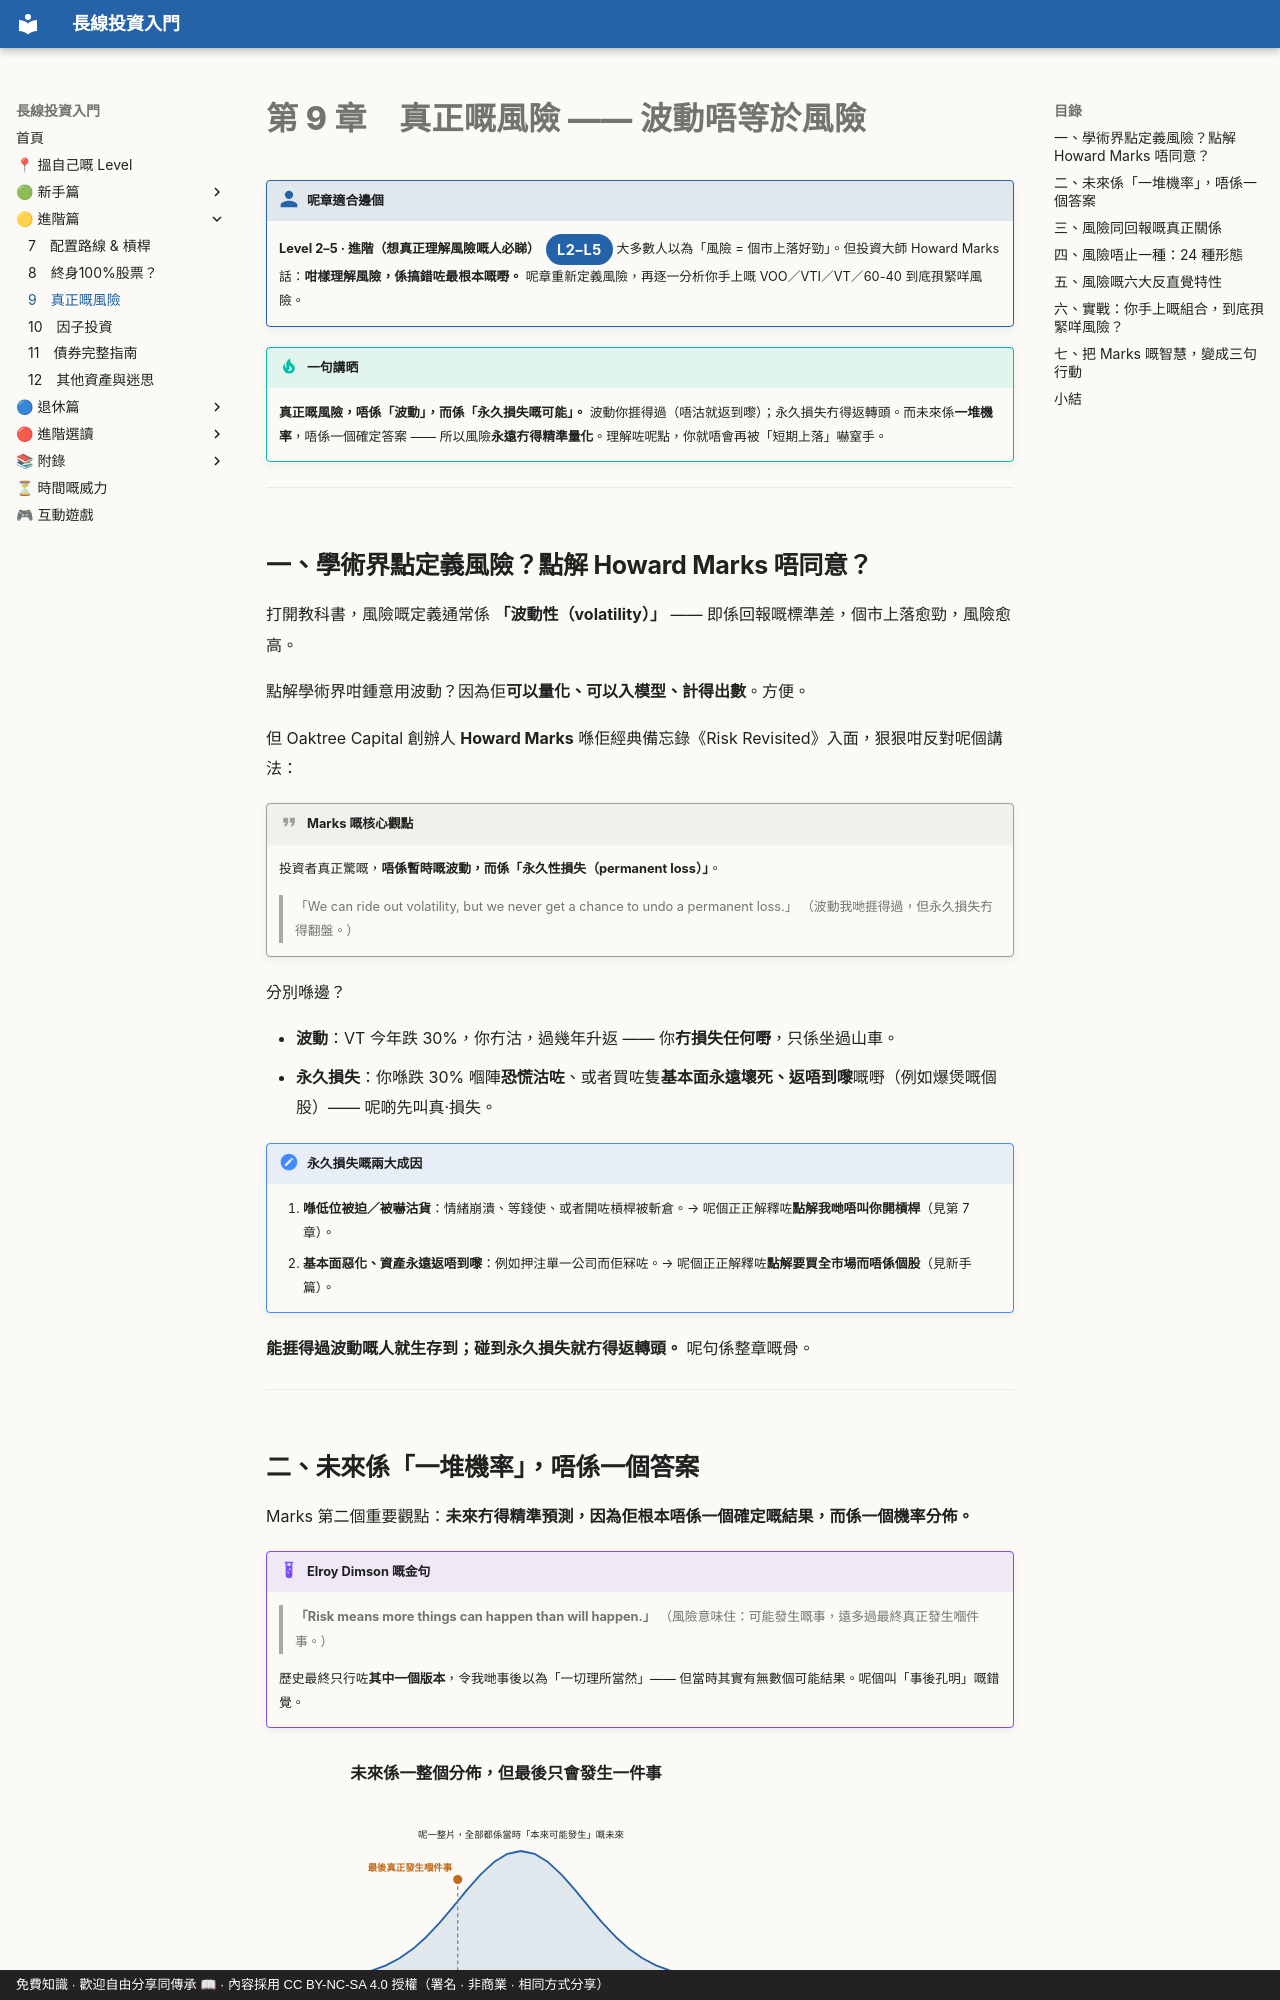

repository: OolongTea2025/long-term-investing · page: 進階篇/09-真正嘅風險/index.html · generator: mkdocs · copyright: 免費知識 · 歡迎自由分享同傳承 📖 · 內容採用 CC BY-NC-SA 4.0 授權（署名 · 非商業 · 相同方式分享）

# 第 9 章　真正嘅風險 —— 波動唔等於風險

!!! who "呢章適合邊個"
    **Level 2–5 · 進階（想真正理解風險嘅人必睇）**<span class="lvtag">L2–L5</span>
    大多數人以為「風險 = 個市上落好勁」。但投資大師 Howard Marks 話：**咁樣理解風險，係搞錯咗最根本嘅嘢。** 呢章重新定義風險，再逐一分析你手上嘅 VOO／VTI／VT／60-40 到底孭緊咩風險。

!!! tip "一句講晒"
    **真正嘅風險，唔係「波動」，而係「永久損失嘅可能」。** 波動你捱得過（唔沽就返到嚟）；永久損失冇得返轉頭。而未來係**一堆機率**，唔係一個確定答案 —— 所以風險**永遠冇得精準量化**。理解咗呢點，你就唔會再被「短期上落」嚇窒手。

---

## 一、學術界點定義風險？點解 Howard Marks 唔同意？

打開教科書，風險嘅定義通常係 **「波動性（volatility）」** —— 即係回報嘅標準差，個市上落愈勁，風險愈高。

點解學術界咁鍾意用波動？因為佢**可以量化、可以入模型、計得出數**。方便。

但 Oaktree Capital 創辦人 **Howard Marks** 喺佢經典備忘錄《Risk Revisited》入面，狠狠咁反對呢個講法：

!!! quote "Marks 嘅核心觀點"
    投資者真正驚嘅，**唔係暫時嘅波動，而係「永久性損失（permanent loss）」**。

    > 「We can ride out volatility, but we never get a chance to undo a permanent loss.」
    > （波動我哋捱得過，但永久損失冇得翻盤。）

分別喺邊？

- **波動**：VT 今年跌 30%，你冇沽，過幾年升返 —— 你**冇損失任何嘢**，只係坐過山車。
- **永久損失**：你喺跌 30% 嗰陣**恐慌沽咗**、或者買咗隻**基本面永遠壞死、返唔到嚟**嘅嘢（例如爆煲嘅個股）—— 呢啲先叫真·損失。

!!! note "永久損失嘅兩大成因"
    1. **喺低位被迫／被嚇沽貨**：情緒崩潰、等錢使、或者開咗槓桿被斬倉。→ 呢個正正解釋咗**點解我哋唔叫你開槓桿**（見第 7 章）。
    2. **基本面惡化、資產永遠返唔到嚟**：例如押注單一公司而佢冧咗。→ 呢個正正解釋咗**點解要買全市場而唔係個股**（見新手篇）。

**能捱得過波動嘅人就生存到；碰到永久損失就冇得返轉頭。** 呢句係整章嘅骨。

---

## 二、未來係「一堆機率」，唔係一個答案

Marks 第二個重要觀點：**未來冇得精準預測，因為佢根本唔係一個確定嘅結果，而係一個機率分佈。**

!!! example "Elroy Dimson 嘅金句"
    > **「Risk means more things can happen than will happen.」**
    > （風險意味住：可能發生嘅事，遠多過最終真正發生嗰件事。）

    歷史最終只行咗**其中一個版本**，令我哋事後以為「一切理所當然」—— 但當時其實有無數個可能結果。呢個叫「事後孔明」嘅錯覺。

<figure class="lti-fig" markdown="0">
<p class="lti-cap-title">未來係一整個分佈，但最後只會發生一件事</p>
<svg viewBox="0 0 640 348" role="img" aria-label="鐘形機率分佈：橫軸係各種可能結果，中間最有可能，兩邊尾巴係極端好同極端壞嘅結果。下方一條雙箭嘴量度尺顯示「可能發生」嘅範圍好闊，而其中一點標示住「最終發生」嘅只係一點。">
<path class="fill-blue" d="M70.0,249.0 L88.0,248.0 L106.0,246.4 L124.0,243.6 L142.0,239.2 L160.0,232.5 L178.0,223.1 L196.0,210.4 L214.0,194.3 L232.0,175.1 L250.0,153.8 L268.0,131.9 L286.0,111.5 L304.0,94.8 L322.0,83.8 L340.0,80.0 L358.0,83.8 L376.0,94.8 L394.0,111.5 L412.0,131.9 L430.0,153.8 L448.0,175.1 L466.0,194.3 L484.0,210.4 L502.0,223.1 L520.0,232.5 L538.0,239.2 L556.0,243.6 L574.0,246.4 L592.0,248.0 L610.0,249.0 L610.0,250.0 L70.0,250.0 Z"></path>
<path class="line-blue" d="M70.0,249.0 L88.0,248.0 L106.0,246.4 L124.0,243.6 L142.0,239.2 L160.0,232.5 L178.0,223.1 L196.0,210.4 L214.0,194.3 L232.0,175.1 L250.0,153.8 L268.0,131.9 L286.0,111.5 L304.0,94.8 L322.0,83.8 L340.0,80.0 L358.0,83.8 L376.0,94.8 L394.0,111.5 L412.0,131.9 L430.0,153.8 L448.0,175.1 L466.0,194.3 L484.0,210.4 L502.0,223.1 L520.0,232.5 L538.0,239.2 L556.0,243.6 L574.0,246.4 L592.0,248.0 L610.0,249.0"></path>
<line class="ax" x1="60" y1="250" x2="620" y2="250"></line>
<line class="floor" x1="255.6" y1="118" x2="255.6" y2="250"></line>
<circle class="dot-amber" cx="255.6" cy="118" r="6"></circle>
<text class="lbl-amber" x="248" y="106" text-anchor="end">最後真正發生嗰件事</text>
<text class="anno" x="340" y="62" text-anchor="middle">呢一整片，全部都係當時「本來可能發生」嘅未來</text>
<text class="axlabel" x="96" y="270" text-anchor="middle">極端差</text>
<text class="axlabel" x="340" y="270" text-anchor="middle">最有可能</text>
<text class="axlabel" x="584" y="270" text-anchor="middle">極端好</text>
<text class="axtitle" x="340" y="292" text-anchor="middle">各種可能結果 →</text>
<line class="leader" x1="80" y1="316" x2="600" y2="316"></line>
<polygon class="arrowhead" points="80,316 91,311 91,321"></polygon>
<polygon class="arrowhead" points="600,316 589,311 589,321"></polygon>
<circle class="dot-amber" cx="255.6" cy="316" r="6"></circle>
<text class="anno-dim" x="80" y="338">可能發生嘅：成條咁闊</text>
<text class="lbl-amber" x="600" y="338" text-anchor="end">最終發生嘅：得呢一點</text>
</svg>
<figcaption>事後睇，歷史好似「注定」係咁；但當時其實有成個分佈嘅可能。所以：<strong>知道機率 ≠ 知道結果</strong>。而只要條路入面有一個你承受唔起嘅極端壞結果，就算期望值最高都唔好行 —— 投資唔係賭期望值，係賭最壞情況下你仲生存到。<span class="src">　示意圖（概念）</span></figcaption>
</figure>

幾個要記住嘅推論：

- **知道機率 ≠ 知道結果**：你知擲兩粒骰、加埋係 7 嘅機率係 1/6，但下一鋪係幾多，你估唔到。
- **最尾只有一件事會發生**：所以就算某條路「期望值最高」，只要佢**包含一個你承受唔起嘅極端壞結果**，都要放棄。（Marks 用跳傘做比喻：就算 95% 成功，嗰 5% 係死，你都唔會跳。）**投資唔係賭「期望值最高」，係賭「最壞情況下我仲生存到」。**

呢個就係點解 —— **任何聲稱「我可以精準計出你組合最大會跌幾多」嘅人，都係過度自信。**

---
